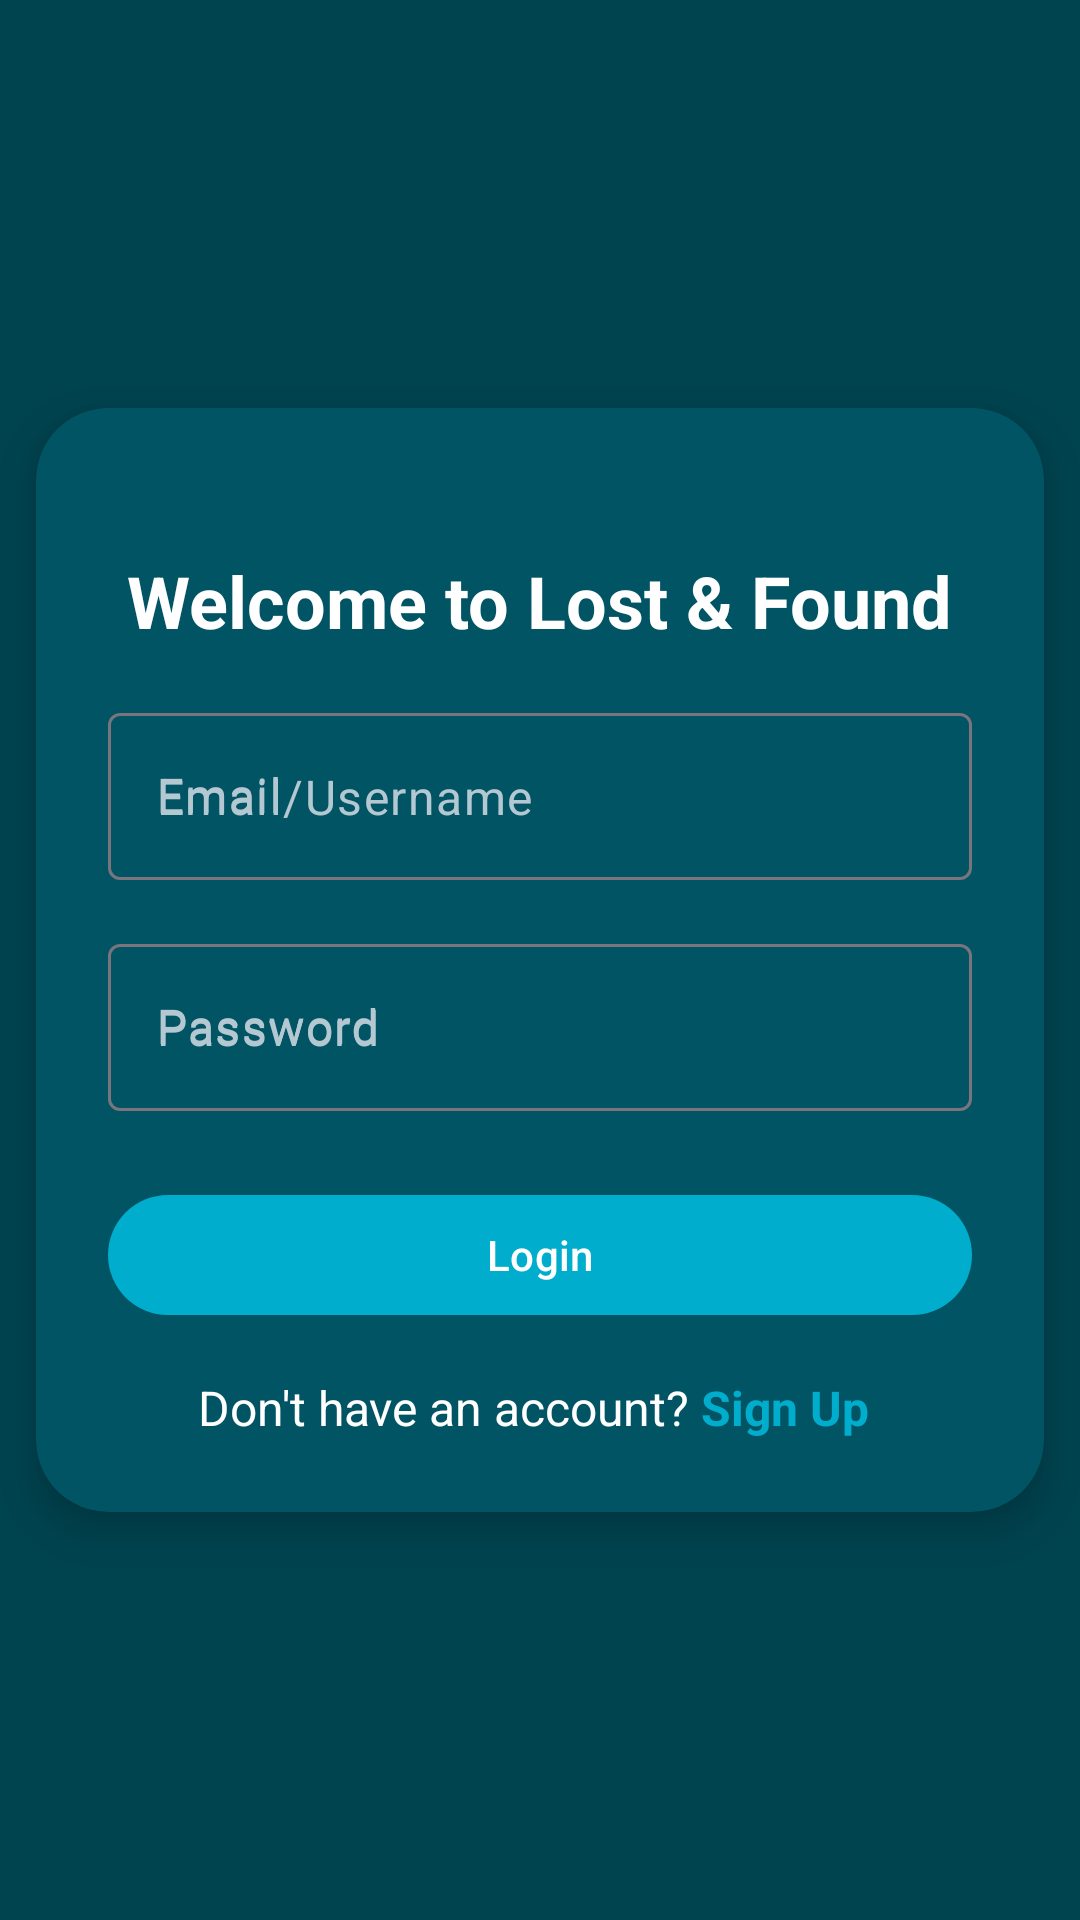

Reconstruct the res/layout file that produces this screen, plus the resources it refers to.
<!-- AndroidManifest.xml: application theme Theme.MyApplication -->
<!-- res/layout/fragment_login.xml -->
<?xml version="1.0" encoding="utf-8"?>
<androidx.constraintlayout.widget.ConstraintLayout xmlns:android="http://schemas.android.com/apk/res/android"
    xmlns:app="http://schemas.android.com/apk/res-auto"
    xmlns:tools="http://schemas.android.com/tools"
    android:id="@+id/main"
    android:layout_width="match_parent"
    android:layout_height="match_parent"
    android:background="#004450"
    tools:context=".ui.login.LoginFragment">


    <androidx.cardview.widget.CardView
        android:id="@+id/login_card"
        android:layout_width="0dp"
        android:layout_height="wrap_content"
        app:cardBackgroundColor="#005464"
        app:layout_constraintTop_toTopOf="parent"
        app:layout_constraintStart_toStartOf="parent"
        app:layout_constraintEnd_toEndOf="parent"
        app:layout_constraintBottom_toBottomOf="parent"

        app:cardCornerRadius="24dp"
        app:cardElevation="8dp"
        app:cardUseCompatPadding="true"
        app:cardPreventCornerOverlap="false"
        app:cardMaxElevation="12dp"
        >
        <androidx.constraintlayout.widget.ConstraintLayout
            android:id="@+id/login_layout"
            android:layout_width="match_parent"
            android:layout_height="match_parent"
            android:padding="24dp">

            <TextView
                android:id="@+id/welcome_text_view"
                android:layout_width="wrap_content"
                android:layout_height="wrap_content"
                android:text="@string/welcome_to_lostnfound"
                android:textColor="#FFFFFF"
                app:layout_constraintTop_toTopOf="parent"
                app:layout_constraintStart_toStartOf="parent"
                app:layout_constraintEnd_toEndOf="parent"
                android:textSize="24sp"
                android:textStyle="bold"
                android:layout_marginTop="24dp"
                />

            <com.google.android.material.textfield.TextInputLayout
                android:id="@+id/email_input"
                android:layout_width="match_parent"
                android:layout_height="wrap_content"
                android:layout_marginTop="16dp"
                android:hint="@string/email_hint"
                android:textColorHint="#B4c8d2"
                app:layout_constraintTop_toBottomOf="@+id/welcome_text_view"
                app:layout_constraintStart_toStartOf="parent"
                app:layout_constraintEnd_toEndOf="parent">
                <com.google.android.material.textfield.TextInputEditText
                    android:layout_width="match_parent"
                    android:layout_height="wrap_content"
                    android:inputType="textEmailAddress"
                    android:hint="@string/email_or_username_hint"
                        android:textColorHint="#B4c8d2"
                    app:boxStrokeColor="@color/my_default_color"
                    app:cursorColor="@color/my_default_color"
                    app:hintTextColor="@color/my_default_color"/>
            </com.google.android.material.textfield.TextInputLayout>

            <com.google.android.material.textfield.TextInputLayout
                android:id="@+id/password_input"
                android:layout_width="match_parent"
                android:layout_height="wrap_content"
                android:layout_marginTop="16dp"
                android:hint="@string/password_hint"
                android:textColorHint="#B4c8d2"
                app:layout_constraintTop_toBottomOf="@+id/email_input"
                app:layout_constraintStart_toStartOf="parent"
                app:layout_constraintEnd_toEndOf="parent">
                <com.google.android.material.textfield.TextInputEditText
                    android:layout_width="match_parent"
                    android:layout_height="wrap_content"
                    android:inputType="textPassword"
                    android:hint="@string/password_hint"
                    android:textColorHint="#B4c8d2"
                    app:boxStrokeColor="@color/my_default_color"
                    app:cursorColor="@color/my_default_color"
                    app:hintTextColor="@color/my_default_color"/>
            </com.google.android.material.textfield.TextInputLayout>

            <com.google.android.material.button.MaterialButton
                android:id="@+id/login_button"
                android:layout_width="match_parent"
                android:layout_height="wrap_content"
                android:text="@string/login_button"
                android:layout_marginTop="24dp"
                app:layout_constraintTop_toBottomOf="@+id/password_input"
                app:layout_constraintStart_toStartOf="parent"
                app:layout_constraintEnd_toEndOf="parent"
                app:backgroundTint="@color/my_default_color"/>

            <LinearLayout
                android:layout_width="match_parent"
                android:layout_height="wrap_content"
                android:orientation="horizontal"
                android:layout_marginTop="16dp"
                android:gravity="center_horizontal"
                app:layout_constraintTop_toBottomOf="@+id/login_button"
                app:layout_constraintStart_toStartOf="parent"
                app:layout_constraintEnd_toEndOf="parent">

                <TextView
                    android:id="@+id/dont_have_account_text"
                    android:layout_width="wrap_content"
                    android:layout_height="wrap_content"
                    android:text="@string/dont_have_account"
                    android:textColor="#FFFFFF"
                    android:textSize="16sp"/>

                <TextView
                    android:id="@+id/sign_up_link"
                    android:layout_width="wrap_content"
                    android:layout_height="wrap_content"
                    android:text="@string/sign_up"
                    android:textColor="#00adcc"
                    android:textSize="16sp"
                    android:textStyle="bold"
                    android:paddingStart="4dp"
                    android:paddingEnd="4dp"
                    />
            </LinearLayout>

        </androidx.constraintlayout.widget.ConstraintLayout>
    </androidx.cardview.widget.CardView>


</androidx.constraintlayout.widget.ConstraintLayout>
<!-- resources referenced by this layout -->
<resources>
  <color name="my_default_color">#00adcc</color>
  <string name="dont_have_account">Don\'t have an account?</string>
  <string name="email_hint">Email</string>
  <string name="email_or_username_hint">Email/Username</string>
  <string name="login_button">Login</string>
  <string name="password_hint">Password</string>
  <string name="sign_up">Sign Up</string>
  <string name="welcome_to_lostnfound">Welcome to Lost &amp; Found</string>
  <style name="Theme.MyApplication" parent="Theme.Material3.DayNight">
          
          <item name="colorPrimary">@color/purple_500</item>
          <item name="colorPrimaryVariant">@color/purple_700</item>
          <item name="colorOnPrimary">@color/white</item>
          
          <item name="colorSecondary">@color/teal_200</item>
          <item name="colorSecondaryVariant">@color/teal_700</item>
          <item name="colorOnSecondary">@color/black</item>
          
          <item name="android:statusBarColor" tools:targetApi="l">?attr/colorPrimaryVariant</item>
          
      </style>
  <color name="purple_500">#FF6200EE</color>
  <color name="purple_700">#FF3700B3</color>
  <color name="white">#FFFFFFFF</color>
  <color name="teal_200">#FF03DAC5</color>
  <color name="teal_700">#FF018786</color>
  <color name="black">#FF000000</color>
</resources>
